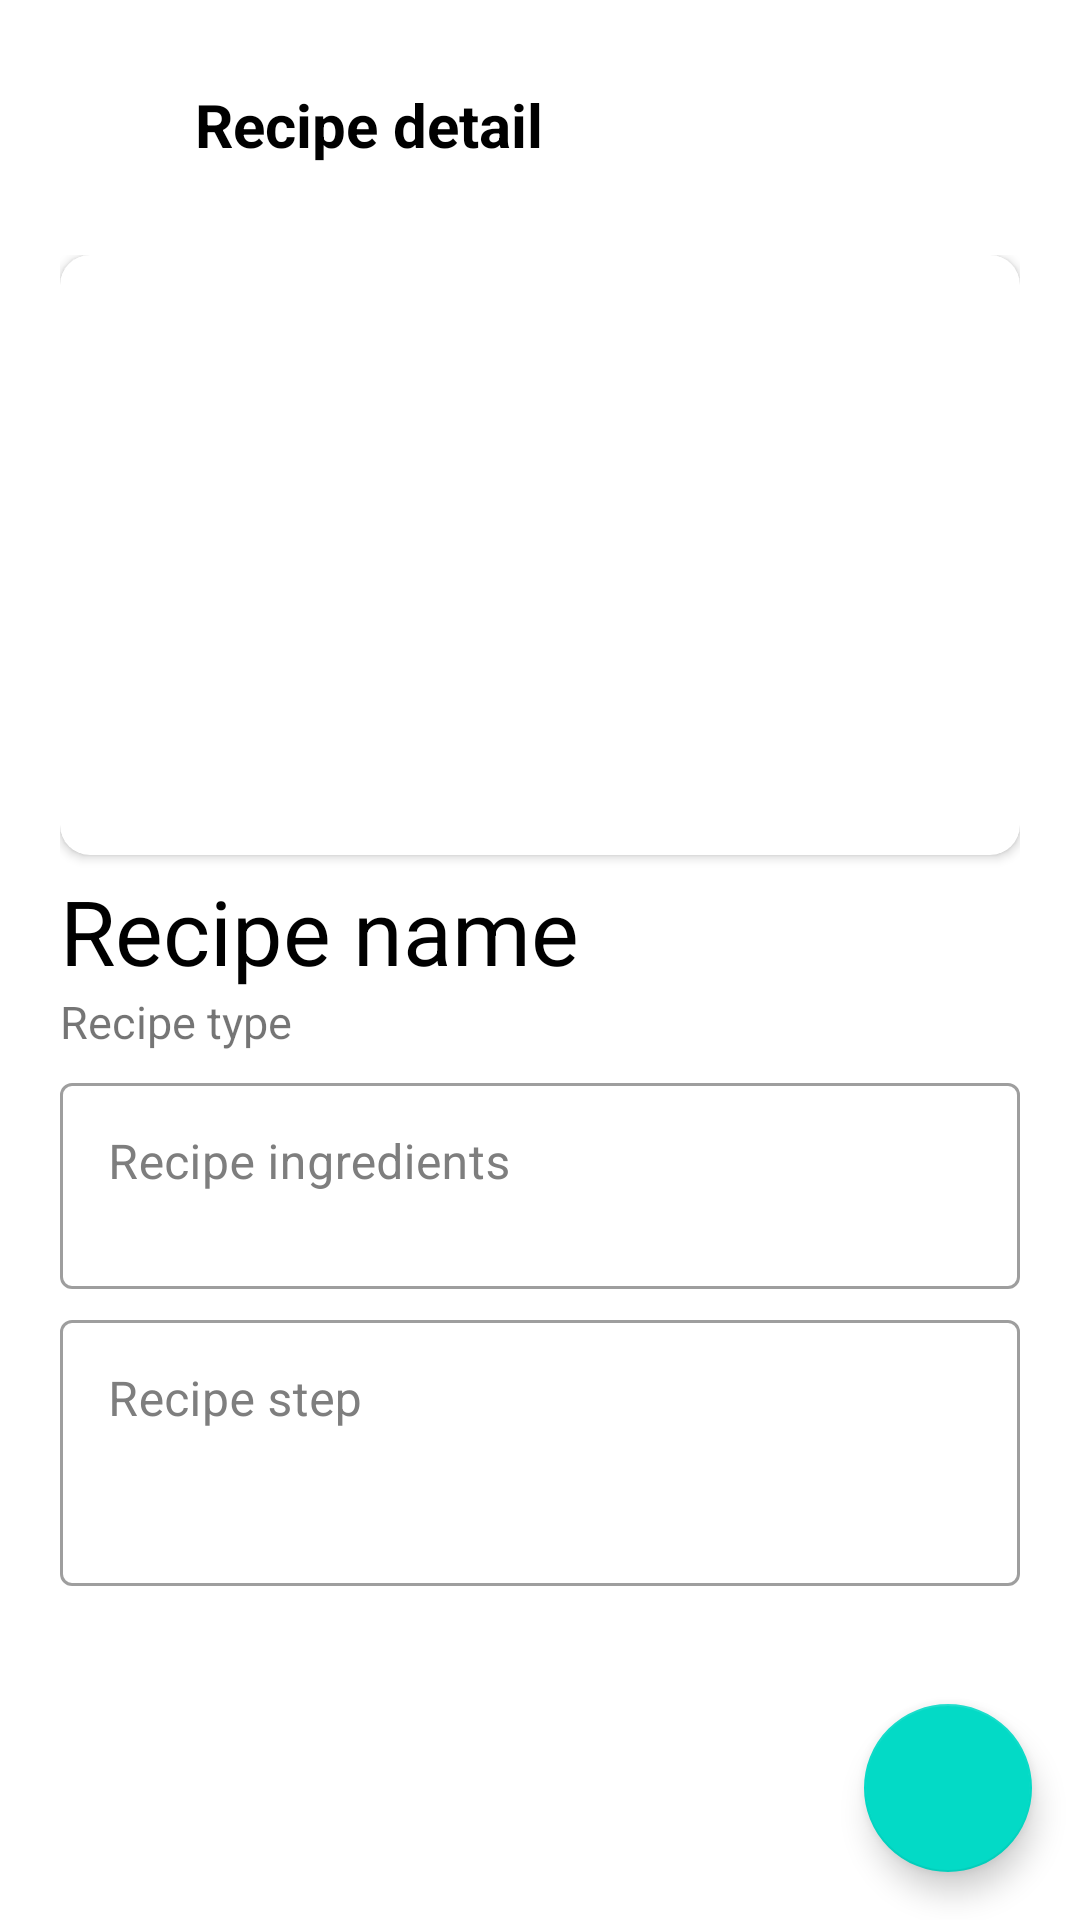

This screen was rendered from an Android layout file. Write that file and the resources it references.
<!-- AndroidManifest.xml: application theme Theme.RecipeApp -->
<!-- res/layout/activity_recipe_detail.xml -->
<?xml version="1.0" encoding="utf-8"?>
<androidx.constraintlayout.widget.ConstraintLayout xmlns:android="http://schemas.android.com/apk/res/android"
    xmlns:app="http://schemas.android.com/apk/res-auto"
    xmlns:tools="http://schemas.android.com/tools"
    android:layout_width="match_parent"
    android:layout_height="match_parent"
    tools:context=".j.ui.RecipeDetailActivity">

    <ImageView
        android:id="@+id/imageView_ic_back"
        android:layout_width="@dimen/back_image_width_height"
        android:layout_height="@dimen/back_image_width_height"
        android:layout_marginStart="@dimen/back_image_width_marginStart"
        android:layout_marginTop="@dimen/back_image_width_marginTop"
        app:layout_constraintStart_toStartOf="parent"
        app:layout_constraintTop_toTopOf="parent"
        app:srcCompat="@drawable/ic_arrow_back_24"
        android:contentDescription="@string/backbutton" />

    <TextView
        android:id="@+id/textView_title"
        android:layout_width="wrap_content"
        android:layout_height="wrap_content"
        android:layout_marginTop="@dimen/bar_title_text_marginTop"
        android:layout_marginStart="@dimen/bar_title_text_marginStart"
        android:text="@string/recipe_detail_title"
        android:textSize="@dimen/bar_title_text_size"
        android:textColor="@color/black"
        android:textStyle="bold"
        app:layout_constraintStart_toEndOf="@id/imageView_ic_back"
        app:layout_constraintTop_toTopOf="parent" />

    <ImageView
        android:id="@+id/imageView_ic_delete"
        android:layout_width="@dimen/delete_imageButton_width_height"
        android:layout_height="@dimen/delete_imageButton_width_height"
        android:layout_marginEnd="@dimen/delete_imageButton_marginEnd"
        android:layout_marginTop="@dimen/delete_imageButton_marginTop"
        app:layout_constraintEnd_toEndOf="parent"
        app:layout_constraintTop_toTopOf="parent"
        app:srcCompat="@drawable/ic_baseline_delete_24"
        android:contentDescription="@string/delete_button" />

    <com.google.android.material.floatingactionbutton.FloatingActionButton
        android:id="@+id/fab_create_recipe"
        android:layout_width="wrap_content"
        android:layout_height="wrap_content"
        android:layout_gravity="end|bottom"
        android:layout_margin="@dimen/floatingButton_margin"
        android:src="@drawable/ic_baseline_edit_24"
        app:layout_constraintBottom_toBottomOf="parent"
        app:layout_constraintEnd_toEndOf="parent"
        android:contentDescription="@string/edit_recipe" />

    <ScrollView
        android:layout_width="match_parent"
        android:layout_height="0dp"
        android:layout_marginTop="10dp"
        app:layout_constraintBottom_toBottomOf="parent"
        app:layout_constraintEnd_toEndOf="parent"
        app:layout_constraintStart_toStartOf="parent"
        app:layout_constraintTop_toBottomOf="@+id/textView_title">

        <LinearLayout
            android:layout_width="match_parent"
            android:layout_height="wrap_content"
            android:layout_margin="20dp"
            android:orientation="vertical">

            <androidx.cardview.widget.CardView
                android:id="@+id/recipe_detail_card"
                android:layout_width="match_parent"
                android:layout_height="@dimen/recipe_detail_card_height"
                android:elevation="@dimen/elevation"
                app:cardCornerRadius="@dimen/image_card_cornerRadius">

                <ImageView
                    android:id="@+id/recipe_detail_imageView"
                    android:layout_width="fill_parent"
                    android:layout_height="match_parent"
                    android:layout_gravity="center"
                    android:scaleType="fitXY"
                    android:contentDescription="@string/recipe_image" />
            </androidx.cardview.widget.CardView>

            <TextView
                android:id="@+id/recipe_name_textView"
                android:layout_width="wrap_content"
                android:layout_height="wrap_content"
                android:layout_marginTop="@dimen/recipe_name_marginTop"
                android:text="@string/recipe_name_text"
                android:textColor="@color/black"
                android:textSize="@dimen/recipe_name_textSize" />

            <TextView
                android:id="@+id/recipe_type_textView"
                android:layout_width="wrap_content"
                android:layout_height="wrap_content"
                android:text="@string/select_recipe_type_textView"
                android:textSize="@dimen/create_recipe_text_size" />

            <com.google.android.material.textfield.TextInputLayout
                android:id="@+id/recipeIngredients_editText_layout"
                style="@style/Widget.MaterialComponents.TextInputLayout.OutlinedBox"
                android:layout_width="match_parent"
                android:layout_height="wrap_content"
                android:layout_marginTop="@dimen/recipeIngredients_text_marginTop"
                android:hint="@string/recipeDetail_ingredients_text"
                android:textColorHint="@color/gray">

                <EditText
                    android:id="@+id/recipeIngredient_editTextTextMultiLine"
                    android:layout_width="match_parent"
                    android:layout_height="wrap_content"
                    android:textColor="@color/black"
                    android:paddingBottom="@dimen/recipeIngredients_et_paddingBottom"
                    android:gravity="start|top"
                    android:inputType="textMultiLine" />
            </com.google.android.material.textfield.TextInputLayout>

            <com.google.android.material.textfield.TextInputLayout
                android:id="@+id/recipeStep_editText_layout"
                style="@style/Widget.MaterialComponents.TextInputLayout.OutlinedBox"
                android:layout_width="match_parent"
                android:layout_height="wrap_content"
                android:layout_marginTop="@dimen/recipeStep_layout_marginTop"
                android:hint="@string/recipeDetail_step_text"
                android:textColorHint="@color/gray">

                <EditText
                    android:id="@+id/recipeStep_editTextTextMultiLine"
                    android:layout_width="match_parent"
                    android:layout_height="wrap_content"
                    android:gravity="start|top"
                    android:paddingBottom="@dimen/recipeStep_et_paddingBottom"
                    android:textColor="@color/black"
                    android:layout_marginBottom="@dimen/recipeStep_et_marginBottom"
                    android:inputType="textMultiLine" />

            </com.google.android.material.textfield.TextInputLayout>

        </LinearLayout>

    </ScrollView>
</androidx.constraintlayout.widget.ConstraintLayout>
<!-- resources referenced by this layout -->
<resources>
  <color name="black">#FF000000</color>
  <color name="gray">#7E7E7E</color>
  <dimen name="back_image_width_height">20dp</dimen>
  <dimen name="back_image_width_marginStart">20dp</dimen>
  <dimen name="back_image_width_marginTop">32dp</dimen>
  <dimen name="bar_title_text_marginStart">25dp</dimen>
  <dimen name="bar_title_text_marginTop">28dp</dimen>
  <dimen name="bar_title_text_size">20sp</dimen>
  <dimen name="create_recipe_text_size">15sp</dimen>
  <dimen name="delete_imageButton_marginEnd">20dp</dimen>
  <dimen name="delete_imageButton_marginTop">28dp</dimen>
  <dimen name="delete_imageButton_width_height">25dp</dimen>
  <dimen name="elevation">4dp</dimen>
  <dimen name="floatingButton_margin">16dp</dimen>
  <dimen name="image_card_cornerRadius">10dp</dimen>
  <dimen name="recipeIngredients_et_paddingBottom">30dp</dimen>
  <dimen name="recipeIngredients_text_marginTop">5dp</dimen>
  <dimen name="recipeStep_et_marginBottom">50dp</dimen>
  <dimen name="recipeStep_et_paddingBottom">50dp</dimen>
  <dimen name="recipeStep_layout_marginTop">5dp</dimen>
  <dimen name="recipe_detail_card_height">200dp</dimen>
  <dimen name="recipe_name_marginTop">5dp</dimen>
  <dimen name="recipe_name_textSize">30sp</dimen>
  <string name="backbutton">backButton</string>
  <string name="delete_button">delete_button</string>
  <string name="edit_recipe">edit_recipe</string>
  <string name="recipeDetail_ingredients_text">Recipe ingredients</string>
  <string name="recipeDetail_step_text">Recipe step</string>
  <string name="recipe_detail_title">Recipe detail</string>
  <string name="recipe_image">Recipe_image</string>
  <string name="recipe_name_text">Recipe name</string>
  <string name="select_recipe_type_textView">Recipe type</string>
  <style name="Theme.RecipeApp" parent="Theme.MaterialComponents.Light.NoActionBar">
          
          <item name="colorPrimary">@color/teal_200</item>
          <item name="colorPrimaryVariant">@color/teal_700</item>
          <item name="colorOnPrimary">@color/white</item>
  
          
          <item name="android:statusBarColor" tools:targetApi="l">?attr/colorPrimaryVariant</item>
          
      </style>
  <color name="teal_200">#2A978C</color>
  <color name="teal_700">#155151</color>
  <color name="white">#FFFFFFFF</color>
</resources>
